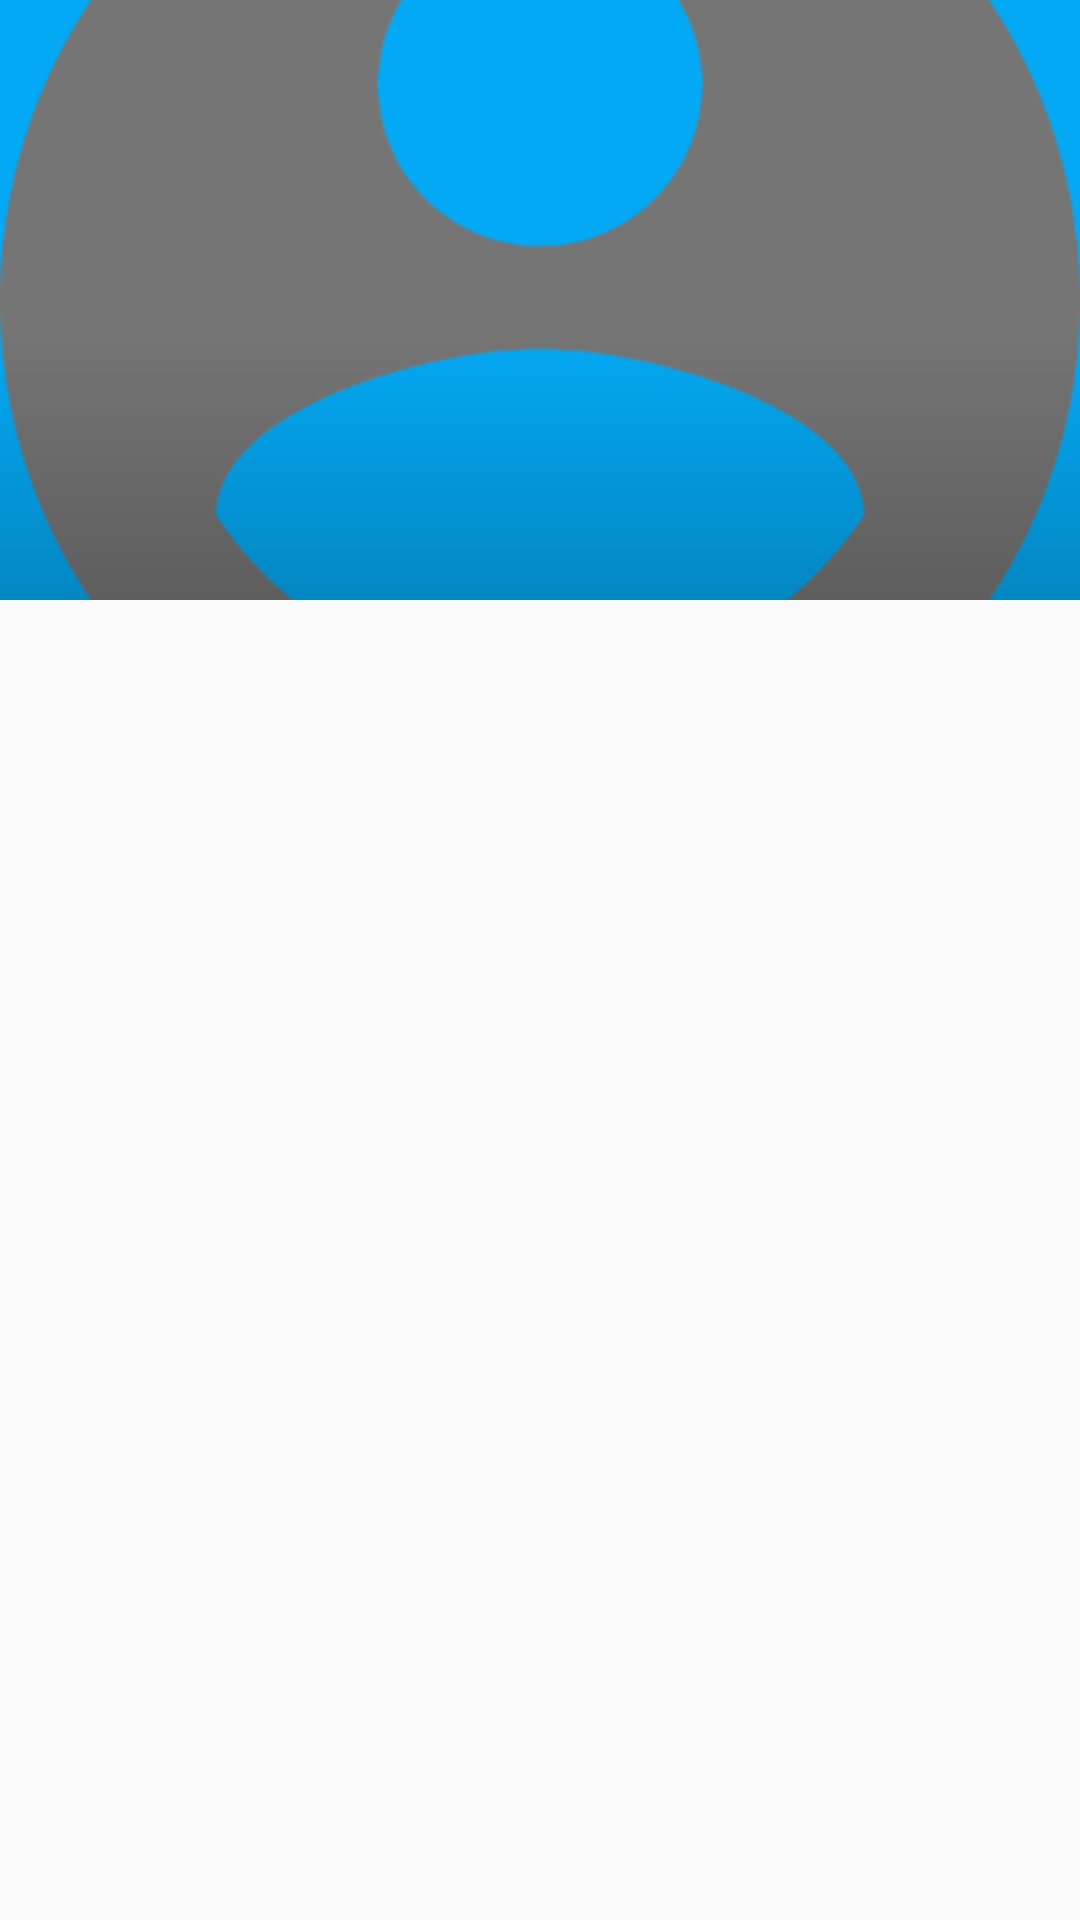

Android layout source for this screen:
<!-- AndroidManifest.xml: activity theme AppTheme.NoActionBar -->
<!-- res/layout/activity_group_detail.xml -->
<android.support.design.widget.CoordinatorLayout xmlns:android="http://schemas.android.com/apk/res/android"
    xmlns:app="http://schemas.android.com/apk/res-auto"
    xmlns:tools="http://schemas.android.com/tools"
    android:layout_width="match_parent"
    android:layout_height="match_parent"
    android:fitsSystemWindows="true"
    tools:context="com.mobilefactory.whosnext.GroupDetailActivity"
    tools:ignore="MergeRootFrame">

    <android.support.design.widget.AppBarLayout
        android:id="@+id/app_bar"
        android:layout_width="match_parent"
        android:layout_height="@dimen/app_bar_height"
        android:fitsSystemWindows="true"
        android:theme="@style/ThemeOverlay.AppCompat.Dark.ActionBar">

        <android.support.design.widget.CollapsingToolbarLayout
            android:id="@+id/toolbar_layout"
            android:layout_width="match_parent"
            android:layout_height="match_parent"
            android:fitsSystemWindows="true"
            app:contentScrim="?attr/colorPrimary"
            app:layout_scrollFlags="scroll|exitUntilCollapsed"
            app:toolbarId="@+id/toolbar">

            <ImageView
                android:id="@+id/main.backdrop"
                android:layout_width="match_parent"
                android:layout_height="match_parent"
                android:scaleType="centerCrop"
                android:fitsSystemWindows="true"
                android:transitionName="@string/group_image_transition_name"
                android:src="@drawable/ic_android_account_circle"
                app:layout_collapseMode="parallax"
                />

            <View
                android:layout_width="match_parent"
                android:layout_height="300dp"
                android:layout_gravity="bottom"
                android:background="@drawable/protection_scrim_bottom"
                />

            <android.support.v7.widget.Toolbar
                android:id="@+id/detail_toolbar"
                android:layout_width="match_parent"
                android:layout_height="?attr/actionBarSize"
                app:layout_collapseMode="pin"
                android:transitionName="groupName"
                app:popupTheme="@style/ThemeOverlay.AppCompat.Light" />

        </android.support.design.widget.CollapsingToolbarLayout>

    </android.support.design.widget.AppBarLayout>

    <android.support.v4.widget.NestedScrollView
        android:id="@+id/group_detail_container"
        android:layout_width="match_parent"
        android:layout_height="match_parent"
        app:layout_behavior="@string/appbar_scrolling_view_behavior" />

    <android.support.design.widget.FloatingActionButton
        android:id="@+id/fab"
        android:layout_width="wrap_content"
        android:layout_height="wrap_content"
        android:layout_gravity="center_vertical|start"
        android:layout_margin="@dimen/fab_margin"
        android:src="@drawable/ic_dice_white_24dp"
        android:visibility="invisible"
        app:layout_anchor="@+id/group_detail_container"
        app:layout_anchorGravity="top|end" />

</android.support.design.widget.CoordinatorLayout>
<!-- resources referenced by this layout -->
<resources>
  <dimen name="app_bar_height">200dp</dimen>
  <dimen name="fab_margin">16dp</dimen>
  <!-- drawable ic_android_account_circle: png bitmap (drawable-hdpi, 9487 bytes) -->
  <!-- drawable ic_dice_white_24dp: png bitmap (drawable-hdpi, 743 bytes) -->
  <!-- drawable protection_scrim_bottom (drawable-xxxhdpi) -->
  <?xml version="1.0" encoding="utf-8"?>
  <shape xmlns:android="http://schemas.android.com/apk/res/android">
      <gradient
          android:angle="90"
          android:centerColor="#0000"
          android:centerY="0.3"
          android:endColor="#0000"
          android:startColor="#3000"/>
  </shape>
  <string name="group_image_transition_name">groupImage</string>
  <style name="AppTheme.NoActionBar">
          <item name="windowActionBar">false</item>
          <item name="windowNoTitle">true</item>
      </style>
</resources>
